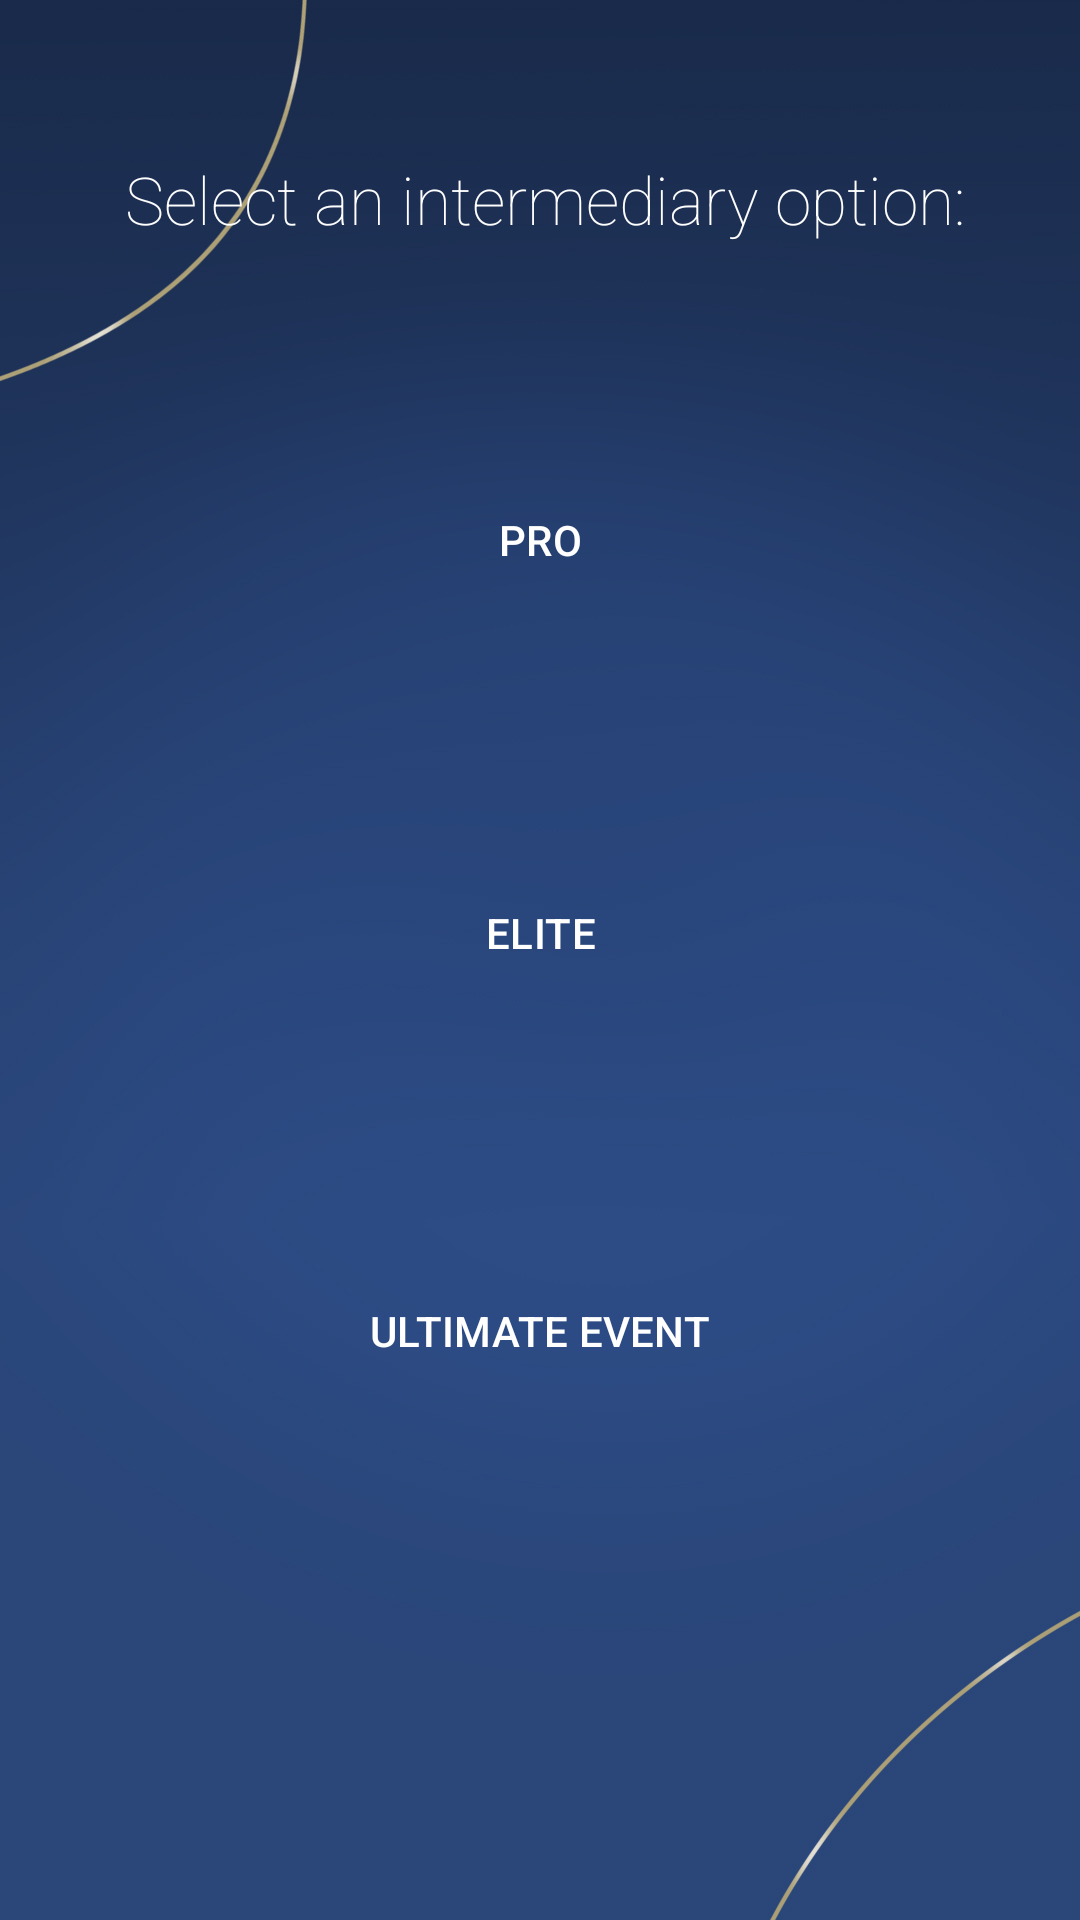

Android layout source for this screen:
<!-- AndroidManifest.xml: application theme Theme.AplicacionDeArranque -->
<!-- res/layout/intermediary_layout.xml -->
<?xml version="1.0" encoding="utf-8"?>
<androidx.constraintlayout.widget.ConstraintLayout xmlns:android="http://schemas.android.com/apk/res/android"
    xmlns:app="http://schemas.android.com/apk/res-auto"
    xmlns:tools="http://schemas.android.com/tools"
    android:layout_width="match_parent"
    android:layout_height="match_parent"
    android:background="@mipmap/background_general">
>

    <Button
        android:id="@+id/button_intermediary_pro"
        android:layout_width="195dp"
        android:layout_height="73dp"
        app:strokeColor="@color/white"
        style="?attr/materialButtonOutlinedStyle"
        app:cornerRadius="5dp"
        android:text="@string/pro"
        android:textColor="@color/white"
        app:layout_constraintBottom_toBottomOf="parent"
        app:layout_constraintEnd_toEndOf="parent"
        app:layout_constraintStart_toStartOf="parent"
        app:layout_constraintTop_toTopOf="parent"
        app:layout_constraintVertical_bias="0.253" />

    <Button
        android:id="@+id/button_intermediary_elite"
        android:layout_width="195dp"
        android:layout_height="73dp"
        app:strokeColor="@color/white"
        style="?attr/materialButtonOutlinedStyle"
        android:text="@string/elite"
        app:cornerRadius="5dp"
        android:textColor="@color/white"
        app:layout_constraintBottom_toBottomOf="parent"
        app:layout_constraintEnd_toEndOf="parent"
        app:layout_constraintStart_toStartOf="parent"
        app:layout_constraintTop_toTopOf="parent"
        app:layout_constraintVertical_bias="0.484" />

    <Button
        android:id="@+id/button_intermediary_ultimate_event"
        style="?attr/materialButtonOutlinedStyle"
        android:layout_width="195dp"
        android:layout_height="73dp"
        android:text="@string/ultimate_event"
        android:textColor="@color/white"
        app:cornerRadius="5dp"
        app:layout_constraintBottom_toBottomOf="parent"
        app:layout_constraintEnd_toEndOf="parent"
        app:layout_constraintStart_toStartOf="parent"
        app:layout_constraintTop_toTopOf="parent"
        app:layout_constraintVertical_bias="0.718"
        app:strokeColor="@color/white" />

    <TextView
        android:id="@+id/textView"
        android:layout_width="292dp"
        android:layout_height="51dp"
        android:fontFamily="sans-serif-thin"
        android:lineSpacingExtra="8sp"
        android:text="@string/select_an_option"
        android:textColor="@color/white"
        android:textSize="22dp"
        android:typeface="normal"
        app:layout_constraintBottom_toTopOf="@+id/button_intermediary_pro"
        app:layout_constraintEnd_toEndOf="parent"
        app:layout_constraintHorizontal_bias="0.613"
        app:layout_constraintStart_toStartOf="parent"
        app:layout_constraintTop_toTopOf="parent"
        app:layout_constraintVertical_bias="0.561" />


</androidx.constraintlayout.widget.ConstraintLayout>
<!-- resources referenced by this layout -->
<resources>
  <color name="white">#FFFFFFFF</color>
  <!-- mipmap background_general: jpg bitmap (mipmap-hdpi, 124120 bytes) -->
  <string name="elite">ELITE</string>
  <string name="pro">PRO</string>
  <string name="select_an_option">Select an intermediary option:</string>
  <string name="ultimate_event">ULTIMATE EVENT</string>
  <style name="Theme.AplicacionDeArranque" parent="Base.Theme.AplicacionDeArranque" />
  <style name="Base.Theme.AplicacionDeArranque" parent="Theme.Material3.DayNight.NoActionBar">
          
          
      </style>
</resources>
